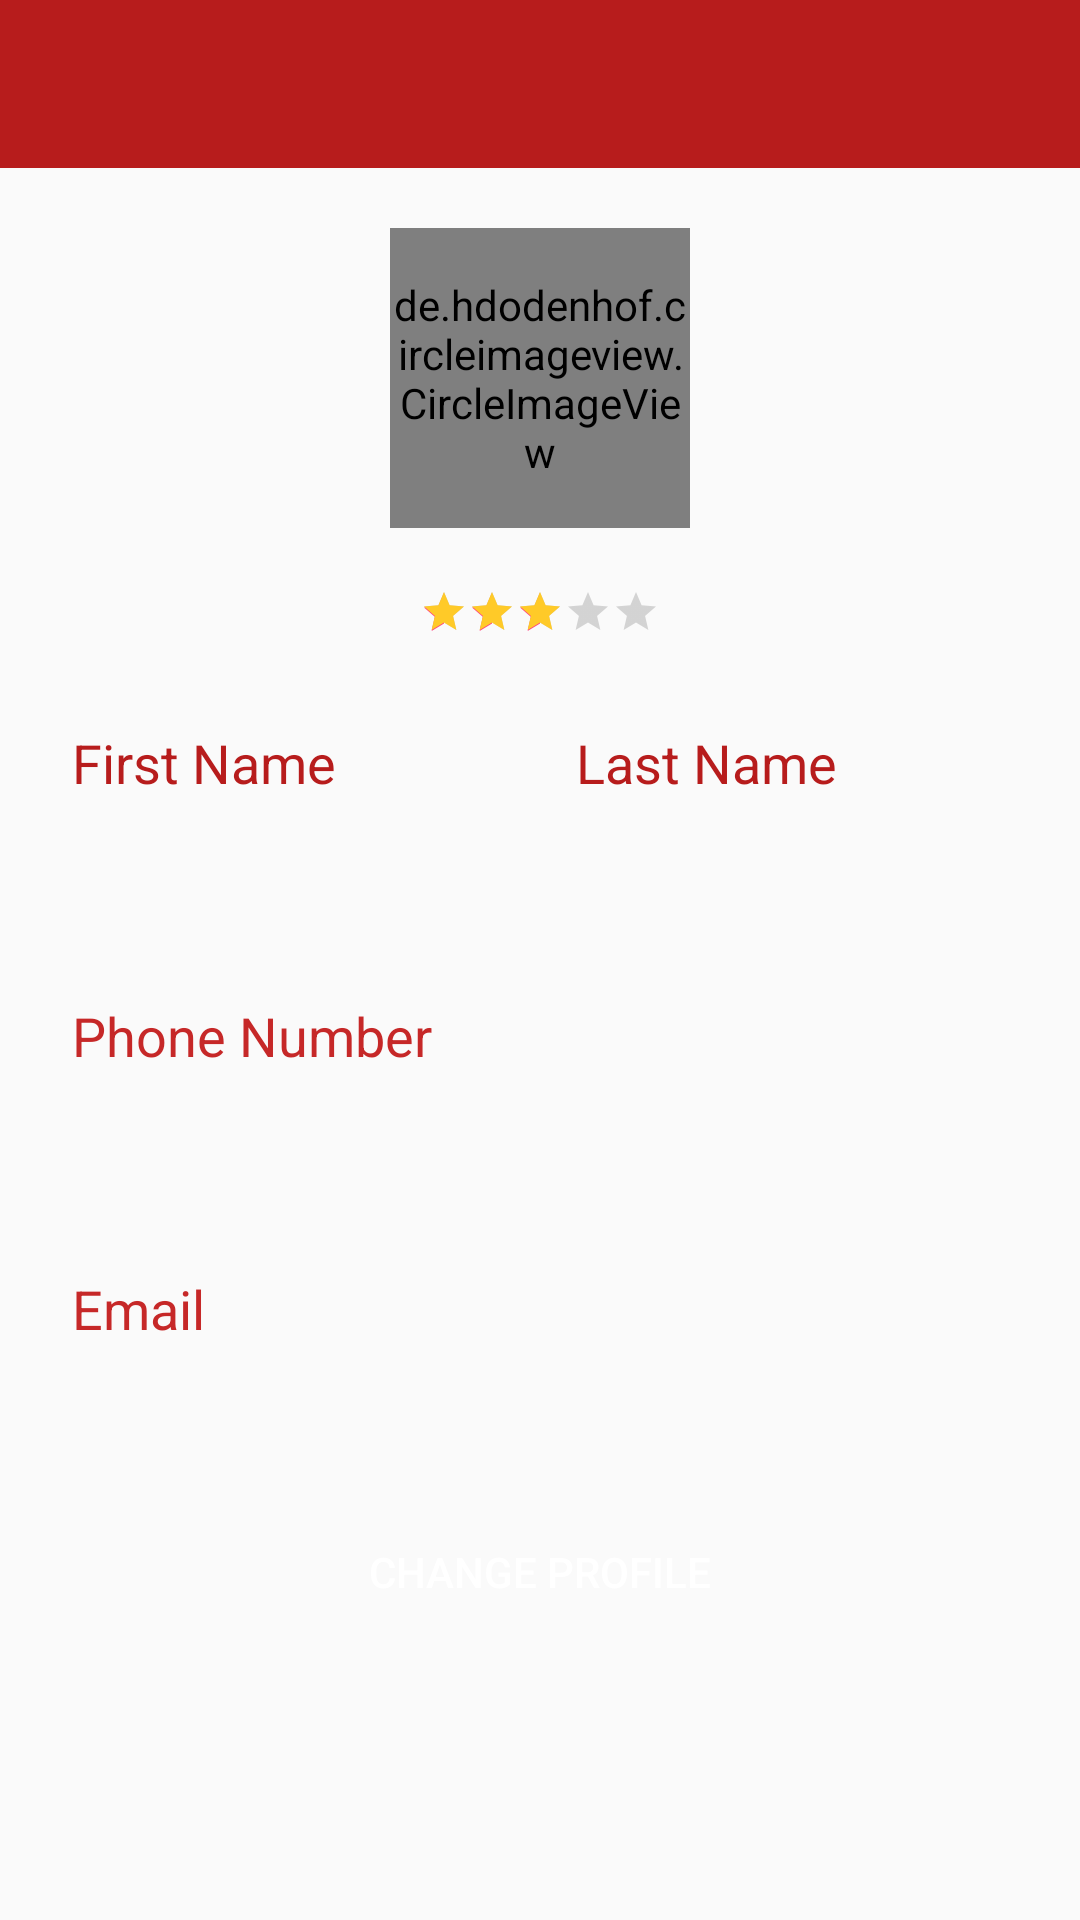

Layout XML and referenced resources for this Android screen:
<!-- AndroidManifest.xml: application theme AppTheme -->
<!-- res/layout/activity_profile_visit.xml -->
<?xml version="1.0" encoding="utf-8"?>
<LinearLayout xmlns:android="http://schemas.android.com/apk/res/android"
    xmlns:app="http://schemas.android.com/apk/res-auto"
    xmlns:tools="http://schemas.android.com/tools"
    android:layout_width="match_parent"
    android:layout_height="match_parent"
    android:orientation="vertical"
    android:id="@+id/profile_visit">
    <android.support.design.widget.AppBarLayout
        android:layout_width="match_parent"
        android:layout_height="wrap_content"
        android:theme="@style/AppTheme.AppBarOverlay"
        android:id="@+id/my_toolbar1">
        <android.support.v7.widget.Toolbar
            android:id="@+id/toolbar"
            android:layout_width="match_parent"
            android:layout_height="?attr/actionBarSize"
            android:background="@android:color/transparent"
            app:popupTheme="@style/AppTheme.PopupOverlay"/>
    </android.support.design.widget.AppBarLayout>
    <ScrollView
        android:layout_width="match_parent"
        android:layout_height="match_parent">
        <LinearLayout
            android:layout_width="match_parent"
            android:layout_height="wrap_content"
            android:orientation="vertical">
            <de.hdodenhof.circleimageview.CircleImageView
                android:id="@+id/img_profile"
                android:layout_width="100dp"
                android:layout_height="100dp"
                android:layout_gravity="center_horizontal"
                android:layout_marginBottom="10dp"
                android:layout_marginTop="20dp"
                android:src="@drawable/ic_dummy_user" />
            <RatingBar
                android:id="@+id/ratingProvider"
                style="?attr/ratingBarStyleSmall"
                android:layout_width="wrap_content"
                android:layout_height="wrap_content"
                android:layout_gravity="center"
                android:layout_marginTop="10dp"
                android:isIndicator="true"
                android:numStars="5"
                android:progressTint="#FFCA28"
                android:rating="3" />
            <LinearLayout
                android:layout_width="match_parent"
                android:layout_height="wrap_content"
                android:layout_marginTop="30dp"
                android:orientation="horizontal">
<LinearLayout
    android:layout_width="0dp"
    android:layout_height="wrap_content"
    android:orientation="vertical"
    android:layout_marginLeft="24dp"
    android:layout_weight="1"
    >
                <TextView
                    android:id="@+id/f_name"
                    android:layout_width="wrap_content"
                    android:layout_height="wrap_content"
                    android:textColor="@color/colorPrimary"
                    android:textSize="18sp"
                    android:text="@string/visit_profile_fname"
                    />
    <TextView
        android:id="@+id/text_fname"
        android:layout_marginTop="15dp"
        android:layout_width="wrap_content"
        android:layout_height="wrap_content"
        android:imeOptions="actionNext"
        android:inputType="text"
        android:background="@null"
        android:maxLines="1"
        android:textSize="16sp"
        android:textColor="@android:color/black"
        />
</LinearLayout>

                <LinearLayout
                    android:layout_width="0dp"
                    android:layout_height="wrap_content"
                    android:orientation="vertical"
                    android:layout_weight="1">

                    <TextView
                        android:id="@+id/profile_visit_lname"
                        android:layout_width="wrap_content"
                        android:layout_height="wrap_content"
                        android:gravity="right"
                        android:text="@string/visit_profile_lname"
                        android:textColor="@color/colorPrimary"
                        android:textSize="18sp"
                        />
                    <TextView
                        android:id="@+id/text_lname"
                        android:layout_width="wrap_content"
                        android:layout_height="wrap_content"
                        android:layout_marginTop="15dp"
                        android:background="@null"
                        android:imeOptions="actionNext"
                        android:inputType="text"
                        android:maxLines="1"
                        android:textColor="@android:color/black"
                        android:textSize="16sp" />
                </LinearLayout>
            </LinearLayout>
            <LinearLayout
                android:layout_width="match_parent"
                android:layout_height="wrap_content"
                android:layout_marginBottom="20dp"
                android:layout_marginLeft="24dp"
                android:layout_marginTop="30dp"
                android:orientation="vertical">

                <TextView
                    android:layout_width="match_parent"
                    android:layout_height="wrap_content"
                    android:text="@string/phone_number"
                    android:textSize="18sp"
                    android:textColor="@color/colorPrimaryDark"
                     />
                <TextView
                    android:id="@+id/mobile_no"
                    android:layout_width="match_parent"
                    android:layout_height="wrap_content"
                    android:layout_marginTop="15dp"
                    android:background="@null"
                    android:imeOptions="actionDone"
                    android:inputType="phone"
                    android:maxLines="1"
                    android:textColor="@android:color/black"
                    android:textSize="16sp" />
            </LinearLayout>
            <LinearLayout
                android:layout_width="match_parent"
                android:layout_height="wrap_content"
                android:layout_marginLeft="24dp"
                android:layout_marginTop="10dp"
                android:orientation="vertical">
                <TextView
                    android:layout_width="match_parent"
                    android:layout_height="wrap_content"
                    android:text="@string/email"
                    android:textSize="18sp"
                    android:textColor="@color/colorPrimaryDark" />
                <TextView
                    android:id="@+id/email"
                    android:layout_width="match_parent"
                    android:layout_height="wrap_content"
                    android:layout_marginTop="10dp"
                    android:background="@null"
                    android:enabled="false"
                    android:inputType="textEmailAddress"
                    android:maxLines="1"
                    android:textColor="@android:color/black"
                    android:textSize="16sp" />
            </LinearLayout>
            <Button
                android:id="@+id/edit_profile_proceed"
                android:layout_width="match_parent"
                android:layout_height="match_parent"
                android:layout_margin="20dp"
                android:background="@drawable/rounded_button"
                android:text="Change Profile"
                android:textColor="@android:color/white"/>
        </LinearLayout>
    </ScrollView>
</LinearLayout>
<!-- resources referenced by this layout -->
<resources>
  <color name="colorPrimary">#B71C1C</color>
  <color name="colorPrimaryDark">#C62828</color>
  <string name="email">Email</string>
  <string name="phone_number">Phone Number</string>
  <string name="visit_profile_fname">First Name</string>
  <string name="visit_profile_lname">Last Name</string>
  <style name="AppTheme.AppBarOverlay" parent="ThemeOverlay.AppCompat.Dark.ActionBar" />
  <style name="AppTheme.PopupOverlay" parent="ThemeOverlay.AppCompat.Light" />
  <style name="AppTheme" parent="Theme.AppCompat.Light.NoActionBar">
          
          <item name="colorPrimary">@color/colorPrimary</item>
          <item name="colorPrimaryDark">@color/colorPrimaryDark</item>
          <item name="colorAccent">@color/colorAccent</item>
          <item name="android:actionBarStyle">@color/colorAppbar</item>
      </style>
  <color name="colorAccent">#FF4081</color>
  <color name="colorAppbar">#ffffff</color>
</resources>
